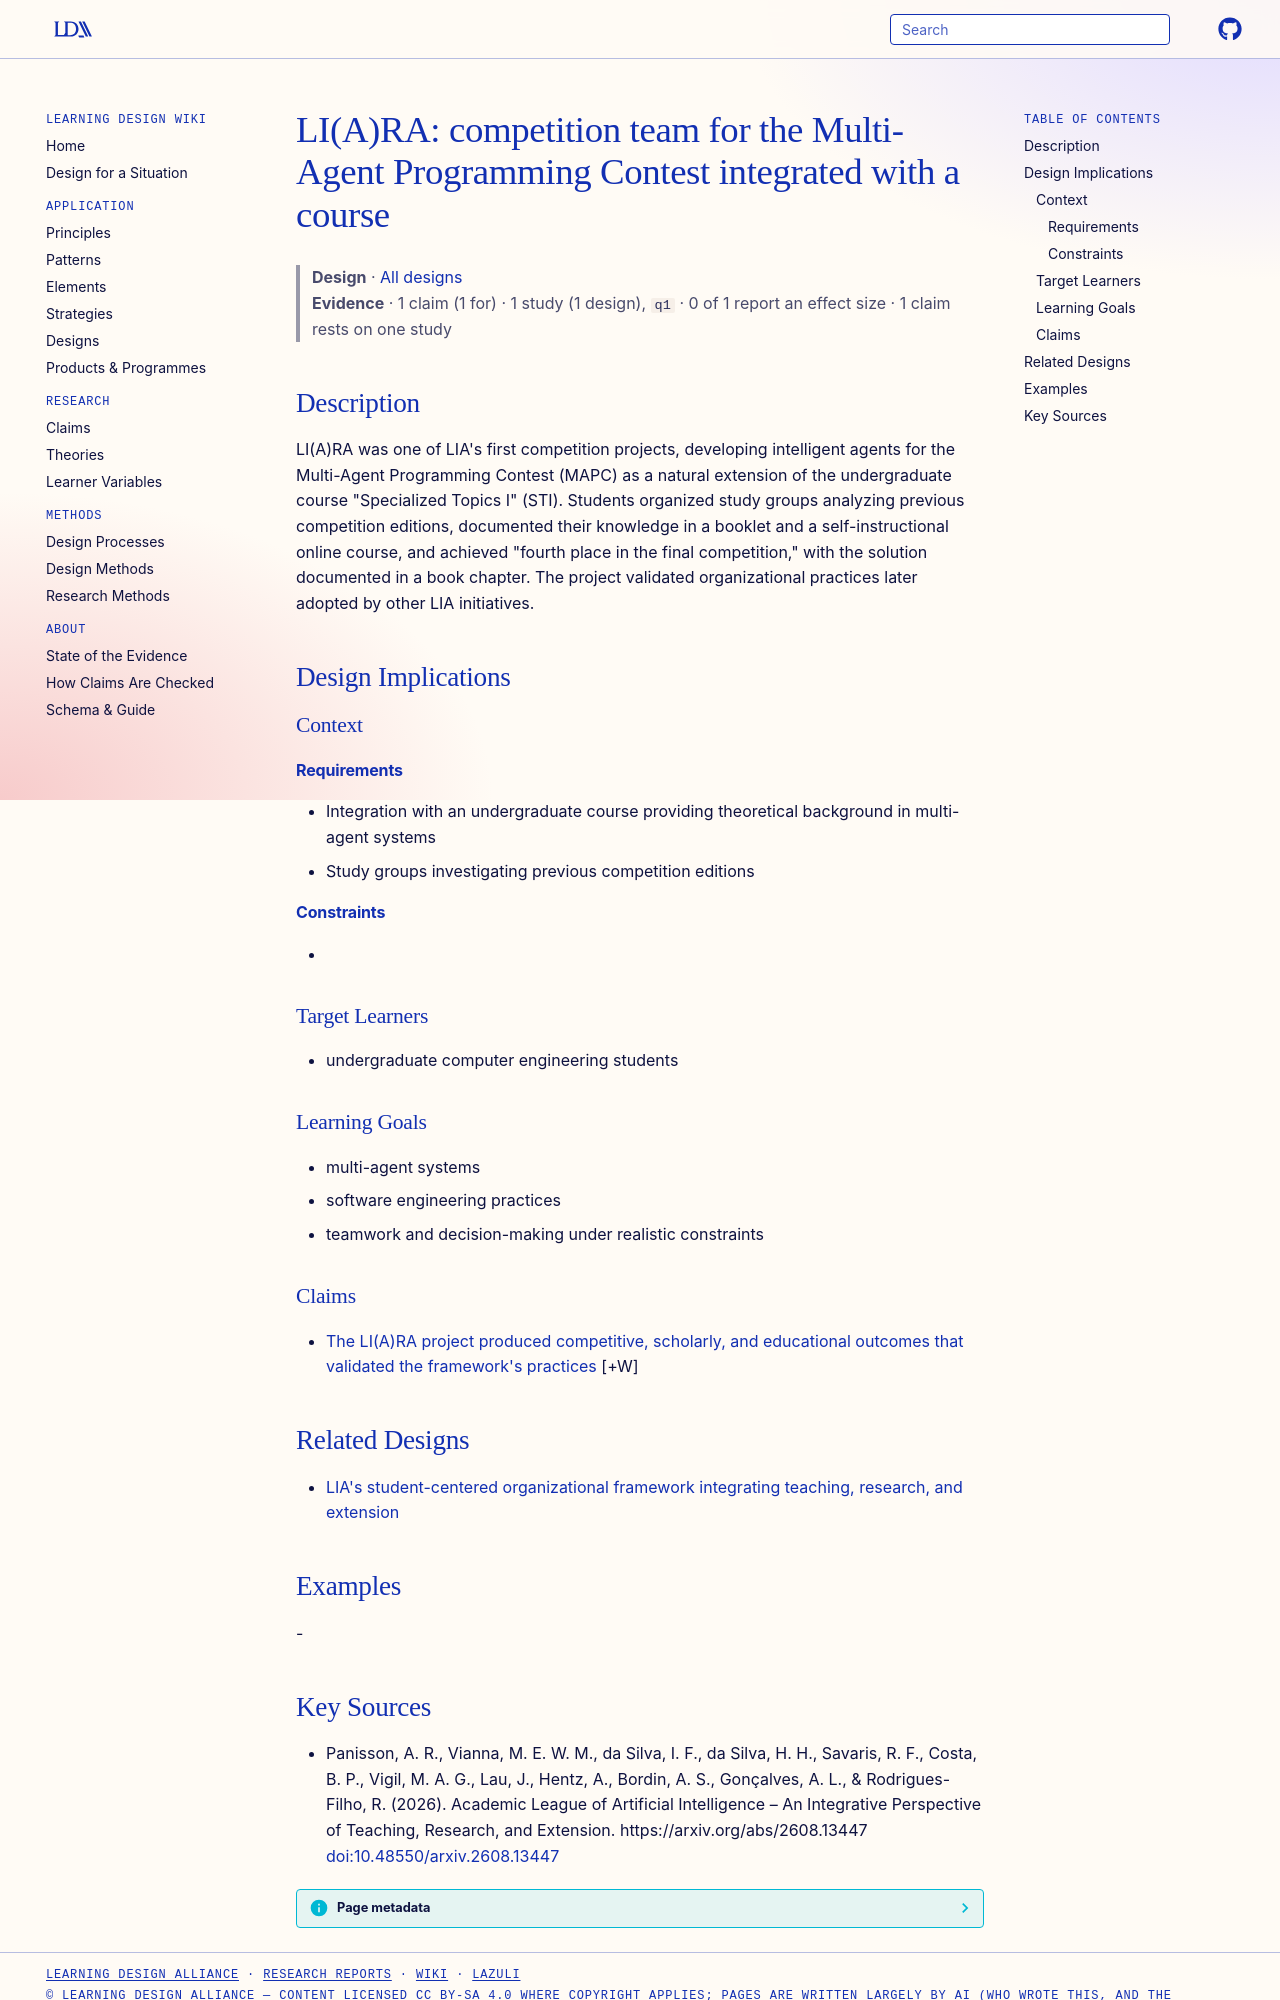

repository: Learning-Design-Alliance/learning-wiki · page: designs/liara-mapc-competition-team/index.html · generator: mkdocs

---
type: design
id: liara-mapc-competition-team
title: "LI(A)RA: competition team for the Multi-Agent Programming Contest integrated with a course"
description: "LI(A)RA was one of LIA's first competition projects, developing intelligent agents for the Multi-Agent Programming Contest (MAPC) as a natural extension of the undergraduate course \"Specialized Topics I\" (STI)."
status: review
generated:
  by: "process:settle-candidates"
  at: 2026-10-10
sources:
  - id: panisson-2026
    resource: "https://arxiv.org/abs/2608.13447"
    title: "Panisson, A. R., Vianna, M. E. W. M., da Silva, I. F., da Silva, H. H., Savaris, R. F., Costa, B. P., Vigil, M. A. G., Lau, J., Hentz, A., Bordin, A. S., Gonçalves, A. L., & Rodrigues-Filho, R. (2026). Academic League of Artificial Intelligence – An Integrative Perspective of Teaching, Research, and Extension. https://arxiv.org/abs/2608.13447 [doi:10.48550/arxiv.2608.13447](https://doi.org/10.48550/arxiv.2608.13447)"
    author: "Panisson, A. R., Vianna, M. E. W. M., da Silva, I. F., da Silva, H. H., Savaris, R. F., Costa, B. P., Vigil, M. A. G., Lau, J., Hentz, A., Bordin, A. S., Gonçalves, A. L., & Rodrigues-Filho, R"
---

# LI(A)RA: competition team for the Multi-Agent Programming Contest integrated with a course

> **Design** · [All designs](index.md)
> **Evidence** · 1 claim (1 for) · 1 study (1 design), `q1` · 0 of 1 report an effect size · 1 claim rests on one study

## Description
LI(A)RA was one of LIA's first competition projects, developing intelligent agents for the Multi-Agent Programming Contest (MAPC) as a natural extension of the undergraduate course "Specialized Topics I" (STI). Students organized study groups analyzing previous competition editions, documented their knowledge in a booklet and a self-instructional online course, and achieved "fourth place in the final competition," with the solution documented in a book chapter. The project validated organizational practices later adopted by other LIA initiatives.

## Design Implications

### Context
#### Requirements
- Integration with an undergraduate course providing theoretical background in multi-agent systems
- Study groups investigating previous competition editions
#### Constraints
- 

### Target Learners
- undergraduate computer engineering students

### Learning Goals
- multi-agent systems
- software engineering practices
- teamwork and decision-making under realistic constraints

### Claims

- [The LI(A)RA project produced competitive, scholarly, and educational outcomes that validated the framework's practices](../claims/liara-outcomes-validate-framework.md) [+W]

## Related Designs

- [LIA's student-centered organizational framework integrating teaching, research, and extension](lia-student-centered-integrative-framework.md)

## Examples
-
